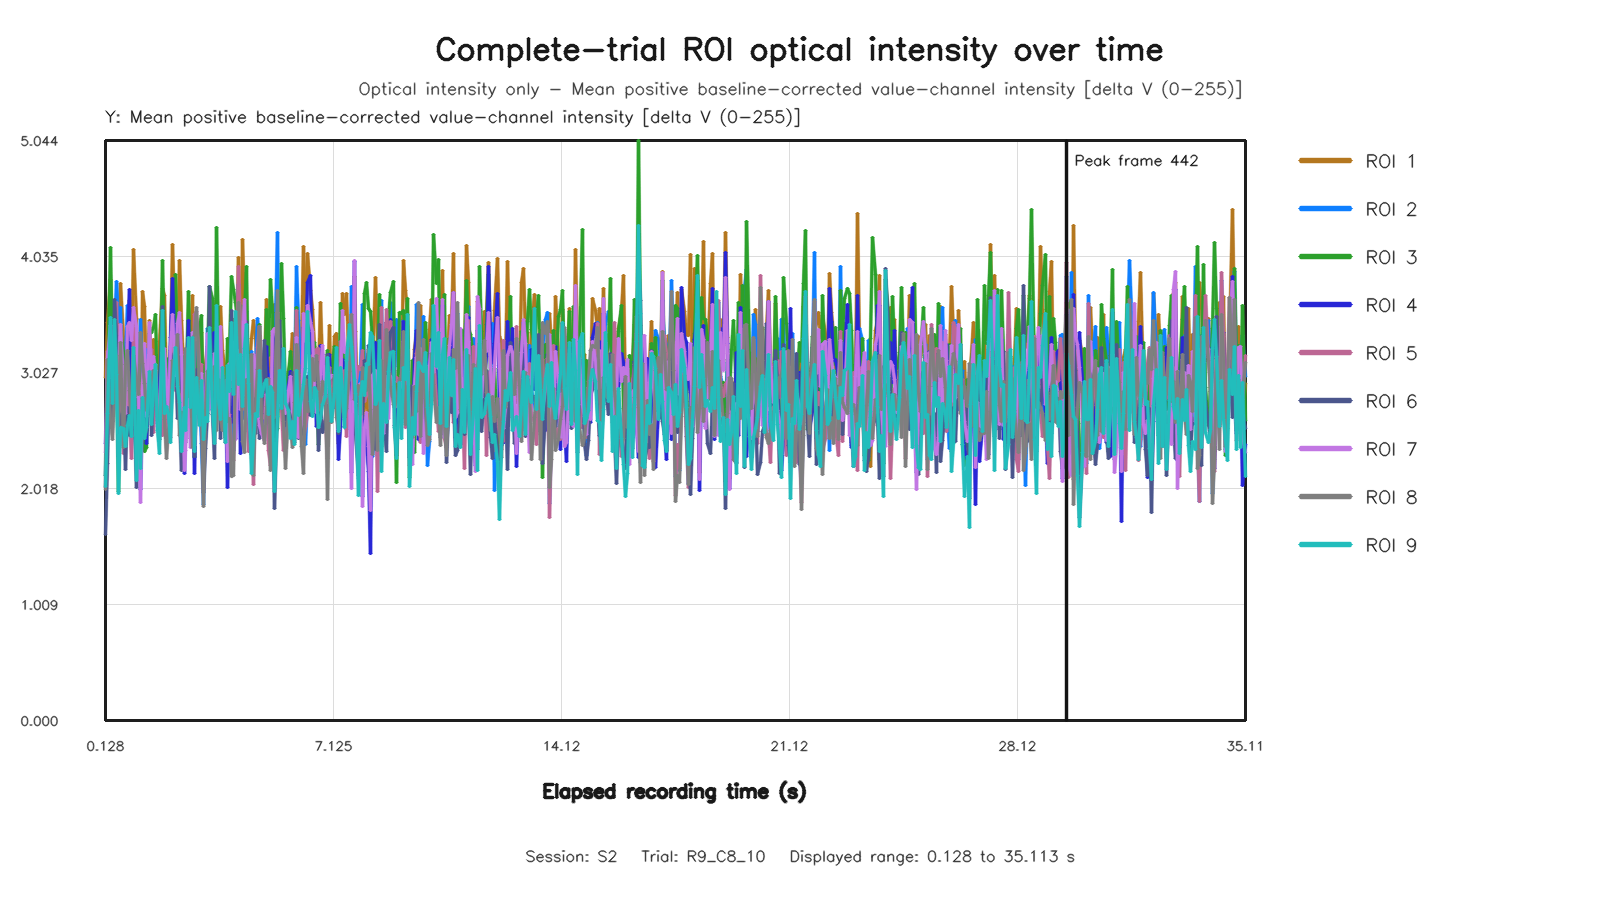

Data behind this chart, as committed beside it:
capture_frame_id, elapsed_time_s, roi1_value, roi2_value, roi3_value, roi4_value, roi5_value, roi6_value, roi7_value, roi8_value, roi9_value
0, 0.1281, 2.987, 2.132, 2.129, 2.409, 2.023, 1.617, 2.331, 2.01, 2.036
1, 0.1921, 3.465, 2.998, 2.884, 2.839, 3.205, 2.234, 3.147, 3.141, 2.667
2, 0.2721, 3.839, 3.153, 4.116, 3.358, 3.003, 3.467, 3.433, 2.622, 3.509
3, 0.3437, 3.254, 2.765, 3.146, 3.087, 3.224, 2.604, 2.978, 2.448, 2.753
4, 0.4002, 3.394, 3.373, 3.569, 3.109, 3.291, 3.664, 3.021, 2.837, 3.49
5, 0.4641, 3.215, 3.819, 3.117, 3.121, 3.637, 3.346, 2.712, 3.172, 3.009
6, 0.528, 3.454, 3.467, 1.993, 2.927, 2.839, 2.296, 3.012, 2.561, 1.976
7, 0.5923, 3.797, 3.594, 3.395, 3.313, 2.832, 2.623, 3.442, 3.285, 2.549
8, 0.6722, 3.337, 2.39, 3.197, 2.929, 2.318, 2.717, 2.911, 2.377, 2.541
9, 0.7373, 2.955, 3.165, 2.776, 2.834, 2.688, 2.182, 2.668, 3.099, 2.387
10, 0.8, 3.38, 3.613, 3.136, 3.291, 2.885, 2.72, 3.429, 3.216, 2.565
11, 0.8641, 3.649, 2.928, 2.816, 3.752, 2.662, 2.482, 3.459, 2.87, 2.657
12, 0.9283, 3.085, 2.903, 2.828, 2.877, 2.275, 2.531, 3.301, 2.569, 2.47
13, 0.9922, 4.098, 3.514, 3.432, 3.472, 3.449, 2.897, 3.589, 3.174, 3.241
14, 1.073, 3.499, 3.302, 2.566, 2.971, 3.184, 2.028, 3.429, 2.962, 2.089
15, 1.136, 2.725, 2.761, 3.205, 2.907, 2.744, 2.801, 2.805, 2.835, 2.692
16, 1.2, 2.28, 3.488, 2.818, 2.006, 2.849, 2.353, 1.895, 3.375, 2.19
17, 1.264, 3.729, 3.045, 2.94, 2.715, 2.944, 2.536, 2.866, 3.103, 2.809
18, 1.328, 3.597, 2.704, 2.34, 2.823, 3.141, 2.457, 3.28, 2.928, 2.453
19, 1.392, 2.906, 3.223, 2.378, 2.407, 2.947, 2.519, 2.64, 2.695, 2.552
20, 1.472, 3.479, 2.952, 3.369, 3.23, 2.96, 3.173, 3.465, 2.83, 3.035
21, 1.536, 2.82, 2.94, 3.375, 2.662, 3.226, 2.479, 2.948, 2.966, 2.572
22, 1.6, 3.314, 2.904, 3.416, 2.903, 2.508, 2.855, 3.163, 3.047, 2.873
23, 1.664, 3.109, 2.729, 3.528, 2.863, 3.099, 2.949, 3.041, 2.944, 3.094
24, 1.736, 2.714, 2.821, 2.855, 2.579, 2.703, 2.641, 2.556, 2.61, 2.526
25, 1.798, 3.294, 2.999, 2.643, 2.931, 2.605, 2.445, 2.703, 2.615, 2.324
26, 1.872, 3.754, 2.99, 4, 3.375, 2.478, 3.597, 3.203, 2.907, 3.563
27, 1.936, 3.692, 3.131, 3.213, 2.997, 2.932, 2.778, 3.238, 2.614, 2.674
28, 2, 2.889, 2.48, 2.998, 2.701, 2.564, 2.767, 2.908, 2.277, 2.733
29, 2.074, 3.054, 2.681, 3.145, 2.536, 2.437, 2.683, 2.697, 2.53, 2.666
30, 2.128, 3.221, 3.255, 3.131, 3.327, 2.46, 2.652, 3.25, 2.599, 2.418
31, 2.198, 4.139, 3.508, 2.976, 3.845, 3.341, 3.162, 3.532, 3.131, 2.882
32, 2.275, 3.284, 3.024, 3.88, 3.06, 2.867, 3.217, 3, 3.049, 3.248
33, 2.336, 3.219, 3.268, 3.139, 3.183, 2.933, 2.623, 3.453, 3.359, 2.906
34, 2.4, 3.998, 2.717, 3.153, 3.406, 2.793, 2.646, 3.55, 2.474, 2.764
35, 2.469, 3.475, 2.67, 2.525, 3.089, 2.832, 2.17, 3.18, 2.677, 2.337
36, 2.538, 2.902, 2.797, 3.163, 2.145, 2.482, 3.035, 2.177, 2.679, 2.723
37, 2.592, 2.623, 2.989, 2.675, 2.72, 3.205, 2.417, 2.347, 3.235, 2.525
38, 2.672, 3.474, 3.273, 3.734, 3.478, 2.735, 3.142, 3.029, 2.819, 3.329
39, 2.745, 3.077, 2.874, 3.076, 2.683, 2.637, 2.454, 2.374, 2.879, 2.719
40, 2.81, 3.695, 2.381, 3.203, 3.15, 2.525, 2.694, 3.371, 2.376, 3.33
41, 2.864, 2.422, 3.158, 2.286, 2.149, 3.529, 2.295, 2.395, 3.346, 2.337
42, 2.929, 3.088, 3.288, 2.794, 3.013, 3.558, 3.05, 2.854, 3.593, 2.981
43, 3.008, 3.299, 2.852, 3.436, 2.768, 3.05, 2.941, 2.941, 2.835, 2.567
44, 3.072, 3.371, 2.412, 3.52, 2.634, 3.093, 2.759, 3.019, 2.664, 2.96
45, 3.136, 2.682, 1.883, 2.382, 2.624, 2.009, 1.987, 2.567, 1.86, 2.443
46, 3.203, 3.102, 2.682, 3.051, 2.891, 2.612, 2.364, 2.713, 2.705, 2.632
47, 3.266, 3.253, 3.413, 3.166, 3.051, 2.669, 2.669, 3.362, 3.033, 2.603
48, 3.328, 3.279, 3.088, 3.775, 2.71, 3.05, 3.771, 2.702, 3.057, 3.417
49, 3.408, 3.397, 3.242, 3.669, 3.357, 2.854, 2.664, 2.98, 2.876, 2.704
50, 3.48, 3.548, 2.866, 2.511, 3.376, 3.005, 2.282, 3.191, 3.08, 2.405
51, 3.546, 3.656, 2.931, 4.29, 3.062, 2.894, 3.304, 3.022, 2.526, 3.611
52, 3.6, 2.894, 2.824, 3.274, 2.91, 2.887, 3.197, 2.723, 2.962, 2.791
53, 3.664, 3.603, 2.895, 2.696, 3.205, 2.792, 2.45, 3.425, 2.638, 2.614
54, 3.728, 3.215, 2.763, 2.979, 2.778, 2.723, 3.001, 2.875, 2.526, 3.069
55, 3.818, 3.015, 2.931, 2.463, 2.841, 2.634, 2.417, 2.891, 2.957, 2.415
56, 3.872, 2.329, 2.852, 3.326, 2.023, 2.787, 2.956, 2.253, 2.599, 3.089
57, 3.936, 3.224, 2.34, 3.211, 2.603, 2.662, 2.679, 3.104, 2.627, 2.859
58, 4, 3.354, 2.592, 3.858, 2.59, 2.346, 3.569, 2.962, 2.121, 3.459
59, 4.064, 3.488, 2.352, 3.751, 2.884, 2.264, 3.02, 3.288, 2.131, 2.838
... 465 more rows
